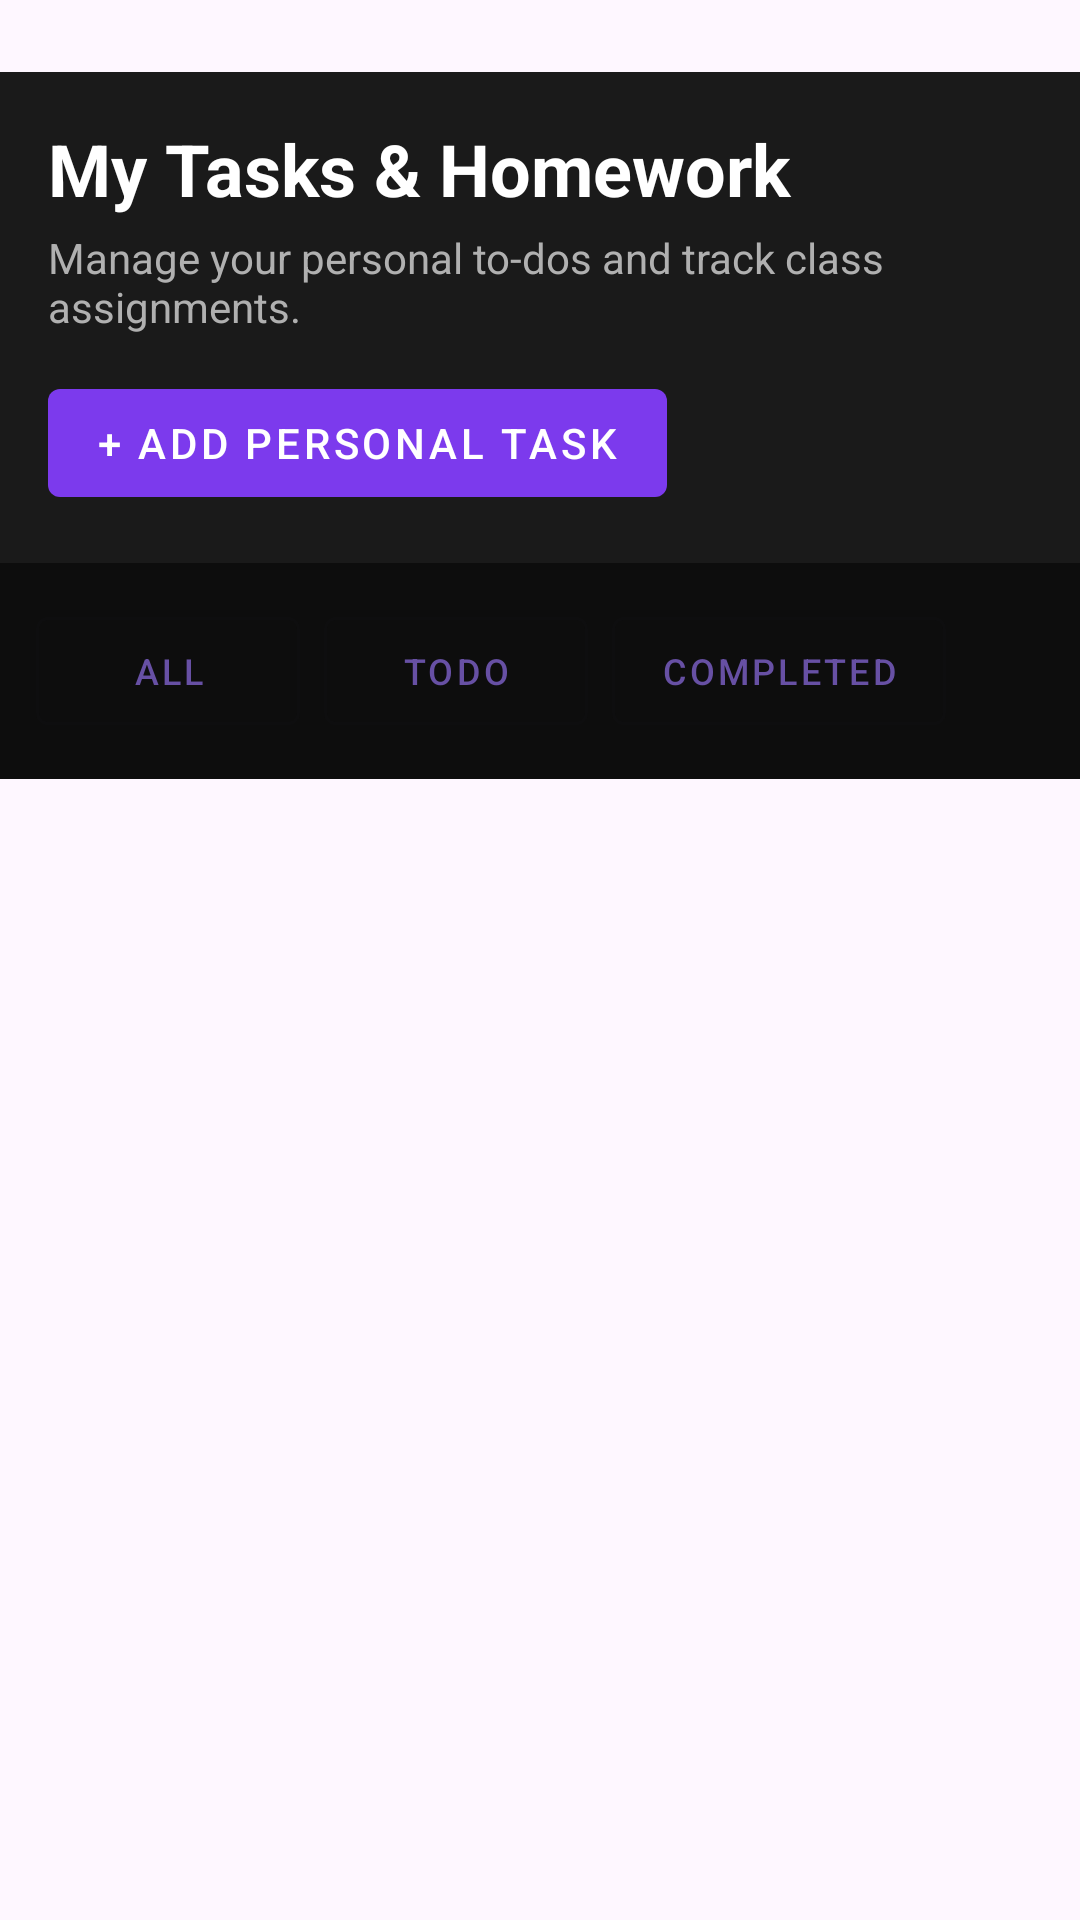

Android layout source for this screen:
<!-- AndroidManifest.xml: application theme Theme.SemSync -->
<!-- res/layout/fragment_tasks.xml -->
<?xml version="1.0" encoding="utf-8"?>
<androidx.coordinatorlayout.widget.CoordinatorLayout
    xmlns:android="http://schemas.android.com/apk/res/android"
    xmlns:app="http://schemas.android.com/apk/res-auto"
    android:layout_width="match_parent"
    android:layout_height="match_parent">

    <LinearLayout
        android:layout_width="match_parent"
        android:layout_height="match_parent"
        android:orientation="vertical">

        
        <LinearLayout
            android:layout_width="match_parent"
            android:layout_height="wrap_content"
            android:orientation="vertical"
            android:padding="16dp"
            android:layout_marginTop="24dp"
            android:background="#1a1a1a">

            <TextView
                android:id="@+id/headerTitle"
                android:layout_width="match_parent"
                android:layout_height="wrap_content"
                android:text="My Tasks &amp; Homework"
                android:textSize="24sp"
                android:textStyle="bold"
                android:textColor="#ffffff" />

            <TextView
                android:id="@+id/headerSubtitle"
                android:layout_width="match_parent"
                android:layout_height="wrap_content"
                android:text="Manage your personal to-dos and track class assignments."
                android:textSize="14sp"
                android:textColor="#b0b0b0"
                android:layout_marginTop="4dp" />

            <com.google.android.material.button.MaterialButton
                android:id="@+id/btnAddPersonalTask"
                android:layout_width="wrap_content"
                android:layout_height="wrap_content"
                android:text="+ Add Personal Task"
                android:textColor="#ffffff"
                android:layout_marginTop="12dp"
                app:backgroundTint="#7c3aed"
                style="@style/Widget.MaterialComponents.Button" />

        </LinearLayout>

        
        <LinearLayout
            android:id="@+id/filterTabs"
            android:layout_width="match_parent"
            android:layout_height="wrap_content"
            android:orientation="horizontal"
            android:padding="12dp"
            android:background="#0d0d0d">

            <com.google.android.material.button.MaterialButton
                android:id="@+id/tabAll"
                android:layout_width="wrap_content"
                android:layout_height="wrap_content"
                android:text="All"
                android:textSize="12sp"
                style="@style/Widget.MaterialComponents.Button.OutlinedButton"
                android:layout_marginEnd="8dp" />

            <com.google.android.material.button.MaterialButton
                android:id="@+id/tabTodo"
                android:layout_width="wrap_content"
                android:layout_height="wrap_content"
                android:text="Todo"
                android:textSize="12sp"
                style="@style/Widget.MaterialComponents.Button.OutlinedButton"
                android:layout_marginEnd="8dp" />

            <com.google.android.material.button.MaterialButton
                android:id="@+id/tabCompleted"
                android:layout_width="wrap_content"
                android:layout_height="wrap_content"
                android:text="Completed"
                android:textSize="12sp"
                style="@style/Widget.MaterialComponents.Button.OutlinedButton" />

        </LinearLayout>

        
        <androidx.recyclerview.widget.RecyclerView
            android:id="@+id/recyclerViewTasks"
            android:layout_width="match_parent"
            android:layout_height="match_parent"
            app:layoutManager="androidx.recyclerview.widget.LinearLayoutManager" />

        
        <LinearLayout
            android:id="@+id/emptyState"
            android:layout_width="match_parent"
            android:layout_height="match_parent"
            android:orientation="vertical"
            android:gravity="center"
            android:visibility="gone">

            <ImageView
                android:layout_width="80dp"
                android:layout_height="80dp"
                android:src="@android:drawable/ic_menu_save"
                android:tint="#666666"
                android:contentDescription="Empty state" />

            <TextView
                android:layout_width="match_parent"
                android:layout_height="wrap_content"
                android:text="All caught up!"
                android:textSize="20sp"
                android:textStyle="bold"
                android:textColor="#ffffff"
                android:gravity="center"
                android:layout_marginTop="16dp" />

            <TextView
                android:layout_width="match_parent"
                android:layout_height="wrap_content"
                android:text="No completed tasks found."
                android:textSize="14sp"
                android:textColor="#b0b0b0"
                android:gravity="center"
                android:layout_marginTop="8dp" />

        </LinearLayout>

    </LinearLayout>

    <com.google.android.material.floatingactionbutton.FloatingActionButton
        android:id="@+id/fabAddTask"
        android:layout_width="wrap_content"
        android:layout_height="wrap_content"
        android:layout_gravity="bottom|end"
        android:layout_margin="24dp"
        android:contentDescription="Add Task"
        app:srcCompat="@android:drawable/ic_input_add"
        android:visibility="gone" />

</androidx.coordinatorlayout.widget.CoordinatorLayout>
<!-- resources referenced by this layout -->
<resources>
  <style name="Theme.SemSync" parent="Base.Theme.SemSync" />
  <style name="Base.Theme.SemSync" parent="Theme.Material3.DayNight.NoActionBar">
          
          
      </style>
</resources>
